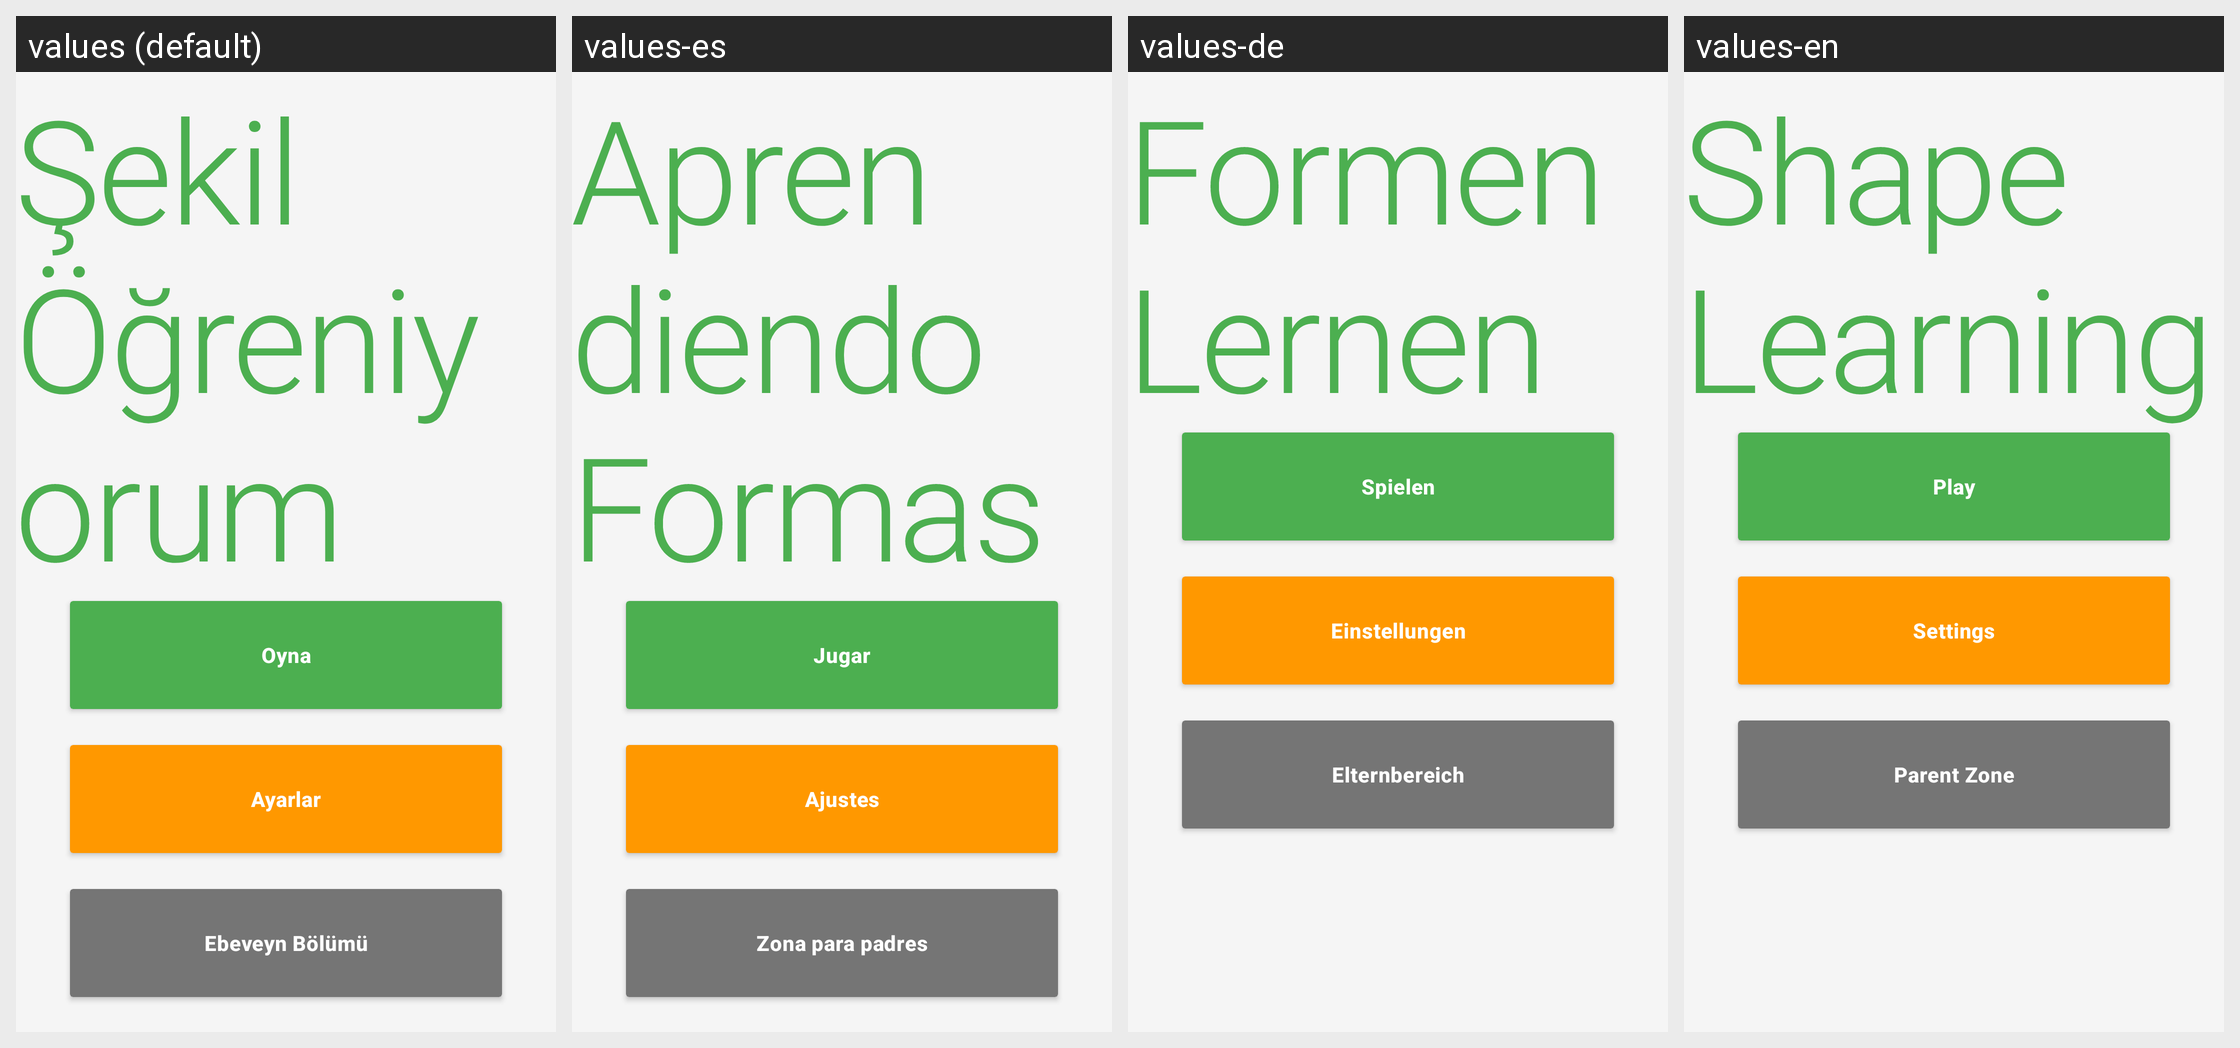

Translations of the strings shown on this Android screen, per locale in the grid:
Android screen res/layout/fragment_main_menu.xml rendered under 4 locales, left to right: values (default), values-es, values-de, values-en. Device: Nexus 5 (rendered at 1080×1920; each locale shown at half size, 540×960, under a caption strip naming it); theme Theme.ShapeLearning.
Other locales in the repository, not shown: values-ar, values-fr, values-ru.
Strings drawn on this screen, with the default value and each locale's value (text and hints the layout hard-codes, and strings that could not be matched under every locale, appear in the picture but are not listed):

app_name
  values: Şekil Öğreniyorum
  values-es: Aprendiendo Formas
  values-de: Formen Lernen
  values-en: Shape Learning

play
  values: Oyna
  values-es: Jugar
  values-de: Spielen
  values-en: Play

settings
  values: Ayarlar
  values-es: Ajustes
  values-de: Einstellungen
  values-en: Settings

parent_zone
  values: Ebeveyn Bölümü
  values-es: Zona para padres
  values-de: Elternbereich
  values-en: Parent Zone
